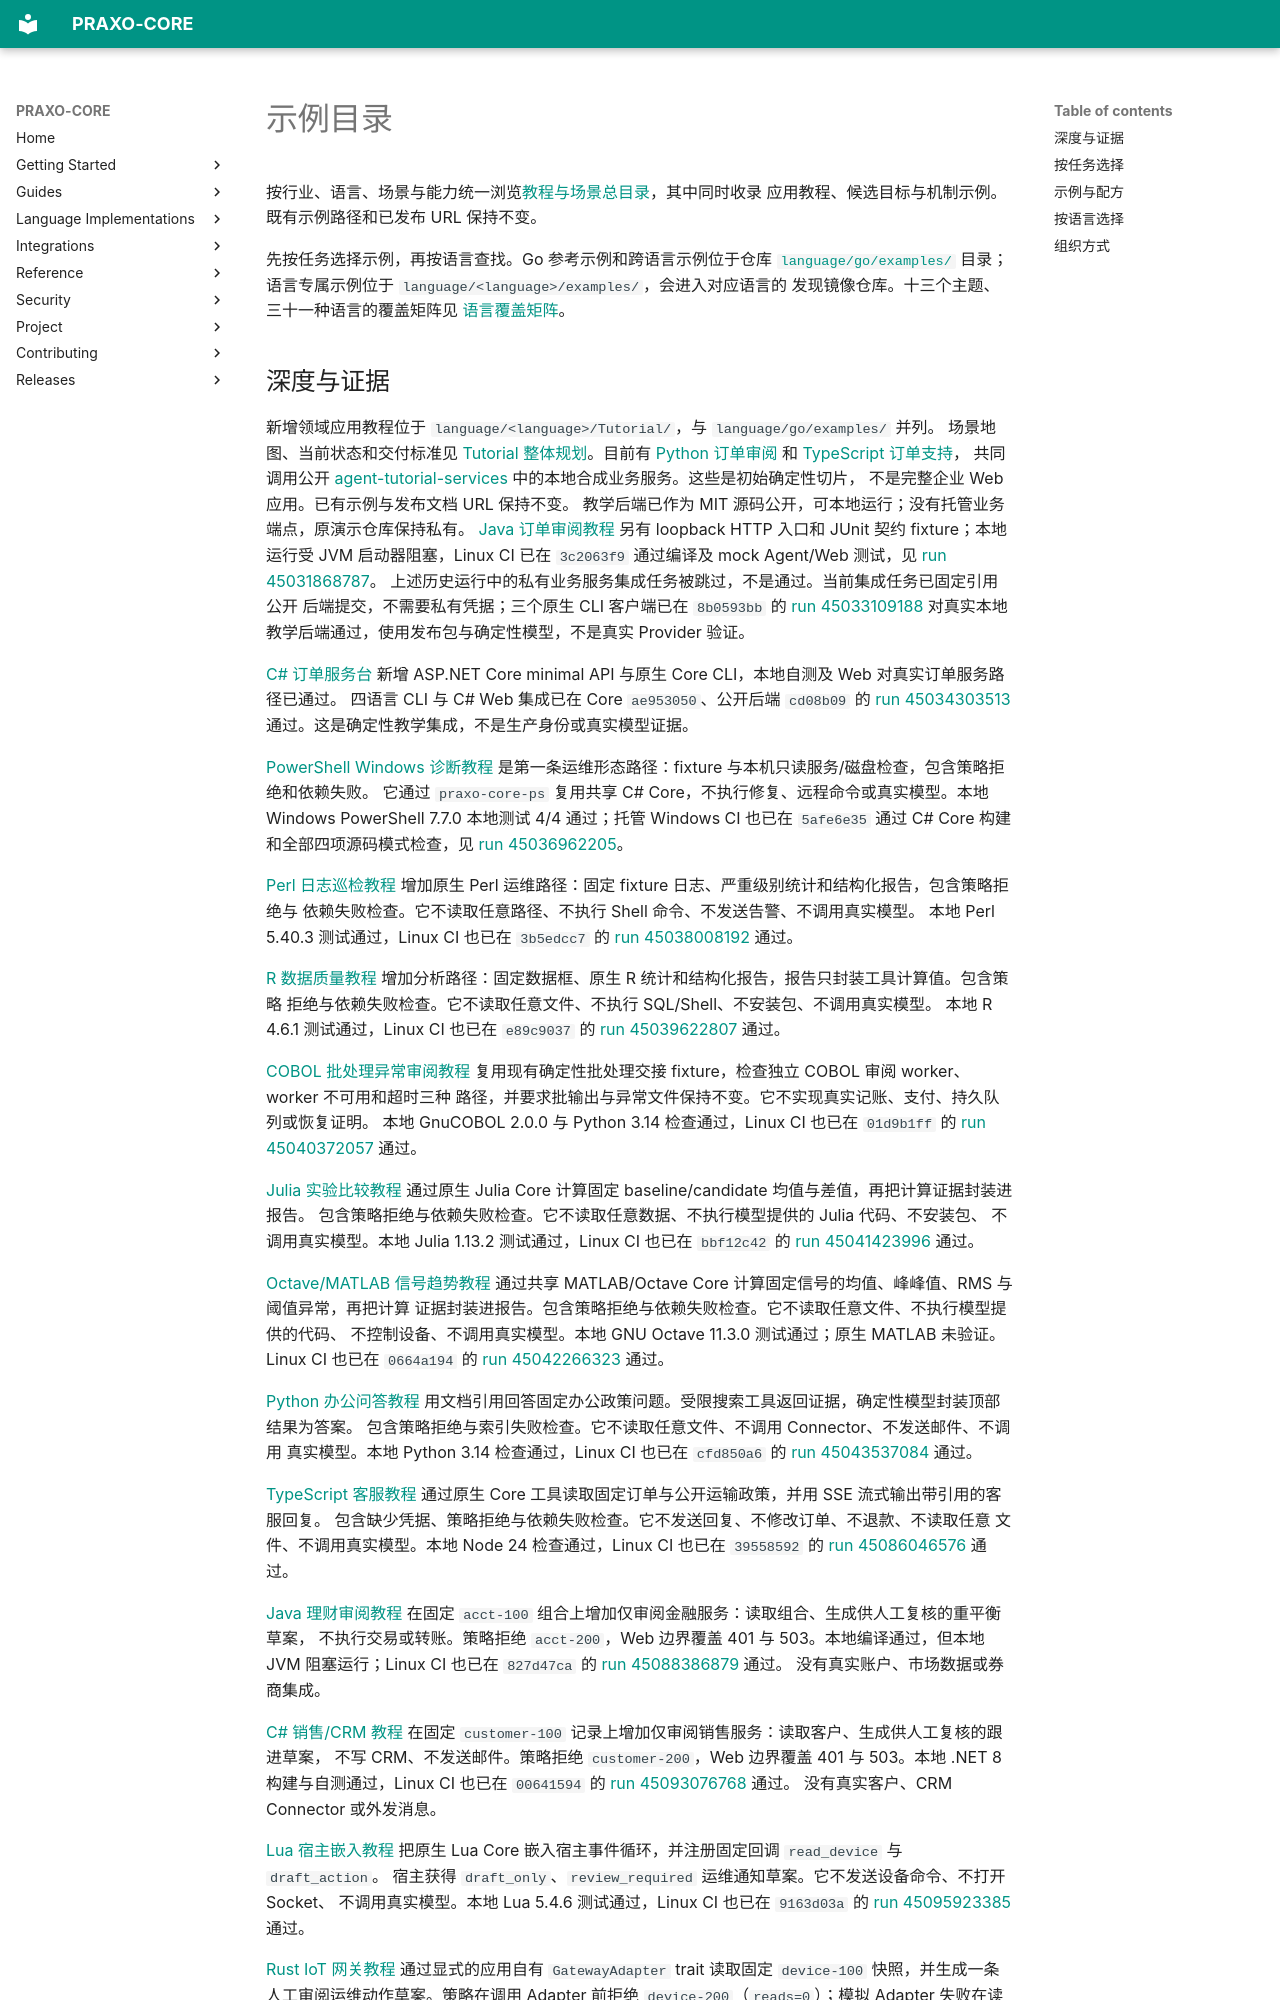

repository: axisvela/praxo-core · page: zh-CN/getting-started/examples/index.html · generator: mkdocs

# 示例目录

按行业、语言、场景与能力统一浏览[教程与场景总目录](tutorial-catalog.md)，其中同时收录
应用教程、候选目标与机制示例。既有示例路径和已发布 URL 保持不变。

先按任务选择示例，再按语言查找。Go 参考示例和跨语言示例位于仓库
[`language/go/examples/`](https://github.com/axisvela/praxo-core/tree/main/examples)
目录；语言专属示例位于 `language/<language>/examples/`，会进入对应语言的
发现镜像仓库。十三个主题、三十一种语言的覆盖矩阵见
[语言覆盖矩阵](language-coverage.md)。
